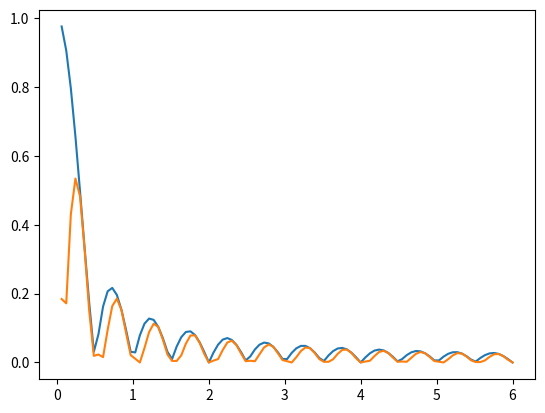

Write the Python code that produced this figure.
# -*- coding: utf-8 -*-
"""
Created on Thu Apr 22 15:11:15 2021

[redacted]
"""
#for the purpose of https://www.overleaf.com/9126177595fdmmkwnfmtvg
#lightweight protocol for RFID, Rayleigh channels
#plotting:  R_{ch}(d) = \frac{\sin(kd - (\theta_{LOS} + \angle{\Gamma} )}{kd}
#Notation:
#a,β: polar and azimuthal angle


import numpy as np
import matplotlib.pyplot as plt
from scipy.interpolate import make_interp_spline, BSpline
from scipy import signal
import scipy.special as sp
from scipy.special import jv #ethe Bessel function of the first kind of real order and complex argument
from math import pi
def noise(sigma):
    '''Compute additive white noise of zero mean and variance equal to sigma.
    Returns complex white noise '''

    return np.random.normal(0, sigma/2) + np.random.normal(0, sigma/2)*1j

def channel(sigma):
    '''Compute complex channel coefficient of zero mean and variance equal to sigma. '''
    return np.random.normal(0, sigma/2) + np.random.normal(0, sigma/2)*1j

#fc = 1e9 #carrier frequency in Hz
#l =  3*1e8/fc      #wavelength
l=1 #wavelength

gamma = 1
D = np.linspace(0,6*l,100)
#spatialCorr = [sp.jv(0,2*pi*d/l) for d in D ]
#spatialCorrsqr = [np.sqrt((sp.jv(0,2*pi*d/l))**2) for d in D ]
channelCorrelation_3D = [max(np.sin(2*pi*d/l)/(2*pi*d/l),-np.sin(2*pi*d/l)/(2*pi*d/l)) for d in D]
channelCorrelation_reflection = [max(np.cos(gamma+2*pi*d/l)*np.sin(2*pi*d/l)/(2*pi*d/l),-np.cos(gamma+2*pi*d/l)*np.sin(2*pi*d/l)/(2*pi*d/l))for d in D]
plt.plot(D,channelCorrelation_3D)

plt.plot(D,channelCorrelation_reflection)
#plt.plot(D,mostCommonCorrabs) #absolute value

#plt.plot([l/2,l/2],[-1,1])
#plt.plot([0.38*l,0.38*l],[-1,1])
plt.show()


#CHECK https://ieeexplore.ieee.org/stamp/stamp.jsp?tp=&arnumber=1330410
#AND https://www.mendeley.com/reference-manager/reader/b6cae3f3-f127-3c5a-b950-2292fefde4da/0fa75d5f-d80b-67ed-29fd-a8f2e8925847
#AND: Good one:https://ieeexplore.ieee.org/stamp/stamp.jsp?tp=&arnumber=1043864
#I would say to validate proximity once the correlation is bigger than 0.35 or so. 
#https://ieeexplore.ieee.org/stamp/stamp.jsp?tp=&arnumber=1043864
#https://asa.scitation.org/doi/pdf/10.1121/1.1908122
#https://www.mendeley.com/reference-manager/reader/3ee83584-7d05-3989-bd41-8cbc7298998e/3bcf44e2-b152-6641-361c-a44b22faa433
#^^^^^^ FANTASTIC ^^^^^^^^